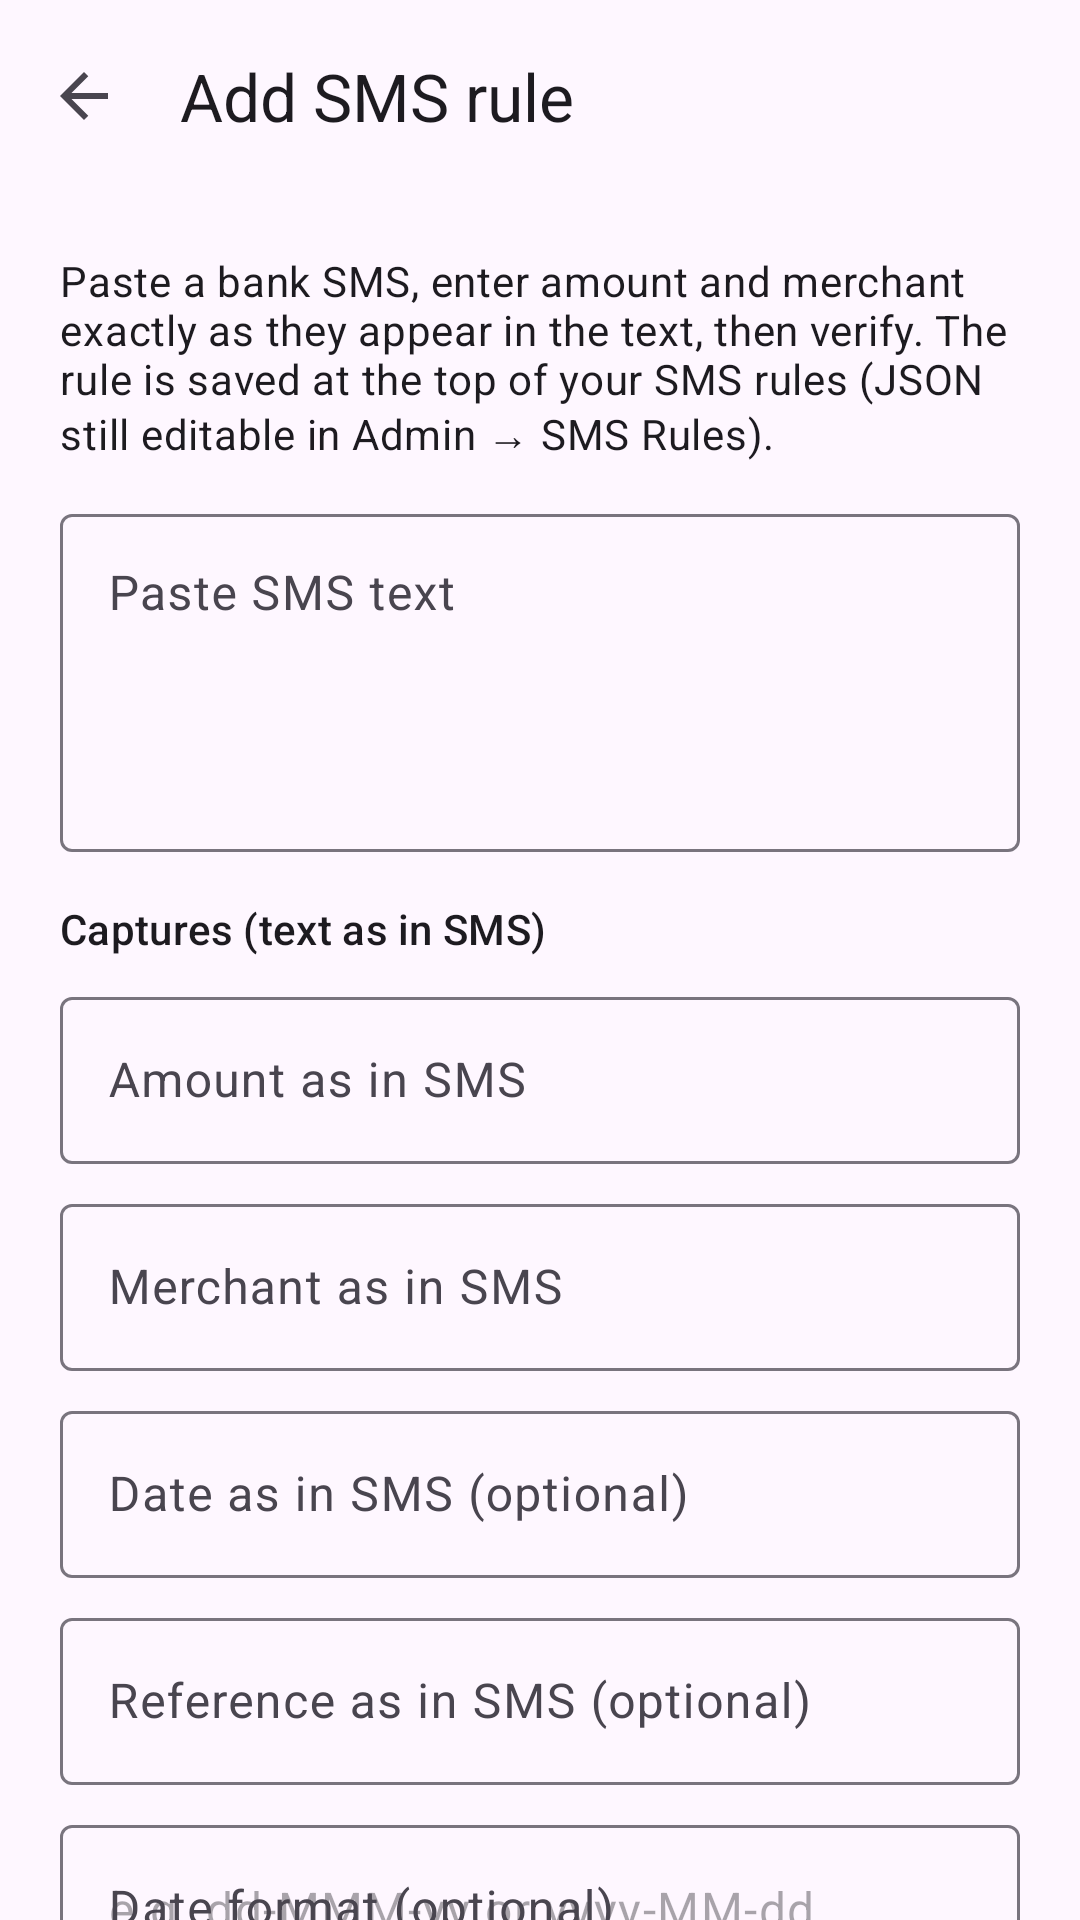

Android layout source for this screen:
<!-- AndroidManifest.xml: application theme Theme.PaymentSmsTracker -->
<!-- res/layout/activity_sms_rule_wizard.xml -->
<?xml version="1.0" encoding="utf-8"?>
<androidx.coordinatorlayout.widget.CoordinatorLayout xmlns:android="http://schemas.android.com/apk/res/android"
    xmlns:app="http://schemas.android.com/apk/res-auto"
    xmlns:tools="http://schemas.android.com/tools"
    android:layout_width="match_parent"
    android:layout_height="match_parent"
    android:fitsSystemWindows="true"
    tools:context=".SmsRuleWizardActivity">

    <com.google.android.material.appbar.AppBarLayout
        android:layout_width="match_parent"
        android:layout_height="wrap_content">

        <com.google.android.material.appbar.MaterialToolbar
            android:id="@+id/toolbarSmsRuleWizard"
            android:layout_width="match_parent"
            android:layout_height="?attr/actionBarSize"
            app:navigationIcon="@drawable/outline_arrow_back_24"
            app:title="@string/sms_rule_wizard_title" />
    </com.google.android.material.appbar.AppBarLayout>

    <androidx.core.widget.NestedScrollView
        android:layout_width="match_parent"
        android:layout_height="match_parent"
        app:layout_behavior="@string/appbar_scrolling_view_behavior">

        <LinearLayout
            android:layout_width="match_parent"
            android:layout_height="wrap_content"
            android:orientation="vertical"
            android:padding="20dp">

            <TextView
                android:layout_width="match_parent"
                android:layout_height="wrap_content"
                android:text="@string/sms_rule_wizard_hint"
                android:textAppearance="?attr/textAppearanceBodyMedium" />

            <com.google.android.material.textfield.TextInputLayout
                android:layout_width="match_parent"
                android:layout_height="wrap_content"
                android:layout_marginTop="12dp"
                android:hint="@string/paste_sms">

                <com.google.android.material.textfield.TextInputEditText
                    android:id="@+id/editWizardSms"
                    android:layout_width="match_parent"
                    android:layout_height="wrap_content"
                    android:gravity="top"
                    android:inputType="textMultiLine"
                    android:minLines="4" />
            </com.google.android.material.textfield.TextInputLayout>

            <TextView
                android:layout_width="match_parent"
                android:layout_height="wrap_content"
                android:layout_marginTop="16dp"
                android:text="@string/sms_rule_captures_title"
                android:textAppearance="?attr/textAppearanceTitleSmall" />

            <com.google.android.material.textfield.TextInputLayout
                android:layout_width="match_parent"
                android:layout_height="wrap_content"
                android:layout_marginTop="8dp"
                android:hint="@string/sms_rule_amount_as_in_sms">

                <com.google.android.material.textfield.TextInputEditText
                    android:id="@+id/editWizardAmount"
                    android:layout_width="match_parent"
                    android:layout_height="wrap_content"
                    android:inputType="text" />
            </com.google.android.material.textfield.TextInputLayout>

            <com.google.android.material.textfield.TextInputLayout
                android:layout_width="match_parent"
                android:layout_height="wrap_content"
                android:layout_marginTop="8dp"
                android:hint="@string/sms_rule_merchant_as_in_sms">

                <com.google.android.material.textfield.TextInputEditText
                    android:id="@+id/editWizardMerchant"
                    android:layout_width="match_parent"
                    android:layout_height="wrap_content"
                    android:inputType="text" />
            </com.google.android.material.textfield.TextInputLayout>

            <com.google.android.material.textfield.TextInputLayout
                android:layout_width="match_parent"
                android:layout_height="wrap_content"
                android:layout_marginTop="8dp"
                android:hint="@string/sms_rule_date_as_in_sms">

                <com.google.android.material.textfield.TextInputEditText
                    android:id="@+id/editWizardDate"
                    android:layout_width="match_parent"
                    android:layout_height="wrap_content"
                    android:inputType="text" />
            </com.google.android.material.textfield.TextInputLayout>

            <com.google.android.material.textfield.TextInputLayout
                android:layout_width="match_parent"
                android:layout_height="wrap_content"
                android:layout_marginTop="8dp"
                android:hint="@string/sms_rule_ref_as_in_sms">

                <com.google.android.material.textfield.TextInputEditText
                    android:id="@+id/editWizardReference"
                    android:layout_width="match_parent"
                    android:layout_height="wrap_content"
                    android:inputType="text" />
            </com.google.android.material.textfield.TextInputLayout>

            <com.google.android.material.textfield.TextInputLayout
                android:layout_width="match_parent"
                android:layout_height="wrap_content"
                android:layout_marginTop="8dp"
                android:hint="@string/sms_rule_date_format">

                <com.google.android.material.textfield.TextInputEditText
                    android:id="@+id/editWizardDateFormat"
                    android:layout_width="match_parent"
                    android:layout_height="wrap_content"
                    android:inputType="text"
                    android:hint="@string/sms_rule_date_format_hint" />
            </com.google.android.material.textfield.TextInputLayout>

            <com.google.android.material.textfield.TextInputLayout
                android:layout_width="match_parent"
                android:layout_height="wrap_content"
                android:layout_marginTop="8dp"
                android:hint="@string/sms_rule_name">

                <com.google.android.material.textfield.TextInputEditText
                    android:id="@+id/editWizardRuleName"
                    android:layout_width="match_parent"
                    android:layout_height="wrap_content"
                    android:inputType="text" />
            </com.google.android.material.textfield.TextInputLayout>

            <com.google.android.material.button.MaterialButton
                android:id="@+id/buttonWizardPickAccount"
                style="@style/Widget.Material3.Button.OutlinedButton"
                android:layout_width="match_parent"
                android:layout_height="wrap_content"
                android:layout_marginTop="8dp"
                android:text="@string/sms_rule_default_account" />

            <com.google.android.material.materialswitch.MaterialSwitch
                android:id="@+id/switchWizardTransfer"
                android:layout_width="match_parent"
                android:layout_height="wrap_content"
                android:layout_marginTop="8dp"
                android:text="@string/sms_rule_is_transfer" />

            <com.google.android.material.button.MaterialButton
                android:id="@+id/buttonWizardVerify"
                style="@style/Widget.Material3.Button.TonalButton"
                android:layout_width="match_parent"
                android:layout_height="wrap_content"
                android:layout_marginTop="12dp"
                android:text="@string/sms_rule_verify" />

            <TextView
                android:id="@+id/textWizardPreview"
                android:layout_width="match_parent"
                android:layout_height="wrap_content"
                android:layout_marginTop="12dp"
                android:textAppearance="?attr/textAppearanceBodySmall"
                tools:text="Pattern preview…" />

            <com.google.android.material.button.MaterialButton
                android:id="@+id/buttonWizardSave"
                android:layout_width="match_parent"
                android:layout_height="wrap_content"
                android:layout_marginTop="16dp"
                android:layout_marginBottom="24dp"
                android:text="@string/sms_rule_save" />
        </LinearLayout>
    </androidx.core.widget.NestedScrollView>
</androidx.coordinatorlayout.widget.CoordinatorLayout>
<!-- resources referenced by this layout -->
<resources>
  <!-- drawable outline_arrow_back_24 (drawable) -->
  <?xml version="1.0" encoding="utf-8"?>
  <vector xmlns:android="http://schemas.android.com/apk/res/android"
      android:width="24dp"
      android:height="24dp"
      android:autoMirrored="true"
      android:tint="?attr/colorControlNormal"
      android:viewportWidth="960"
      android:viewportHeight="960">
      <path
          android:fillColor="@android:color/white"
          android:pathData="M313,520L537,744L480,800L160,480L480,160L537,216L313,440L800,440L800,520L313,520Z" />
  </vector>
  <string name="paste_sms">Paste SMS text</string>
  <string name="sms_rule_amount_as_in_sms">Amount as in SMS</string>
  <string name="sms_rule_captures_title">Captures (text as in SMS)</string>
  <string name="sms_rule_date_as_in_sms">Date as in SMS (optional)</string>
  <string name="sms_rule_date_format">Date format (optional)</string>
  <string name="sms_rule_date_format_hint">e.g. dd-MMM-yy or yyyy-MM-dd</string>
  <string name="sms_rule_default_account">Default account</string>
  <string name="sms_rule_is_transfer">Treat as Transfer-Out</string>
  <string name="sms_rule_merchant_as_in_sms">Merchant as in SMS</string>
  <string name="sms_rule_name">Rule name</string>
  <string name="sms_rule_ref_as_in_sms">Reference as in SMS (optional)</string>
  <string name="sms_rule_save">Save rule</string>
  <string name="sms_rule_verify">Verify rule</string>
  <string name="sms_rule_wizard_hint">Paste a bank SMS, enter amount and merchant exactly as they appear in the text, then verify. The rule is saved at the top of your SMS rules (JSON still editable in Admin → SMS Rules).</string>
  <string name="sms_rule_wizard_title">Add SMS rule</string>
  <style name="Theme.PaymentSmsTracker" parent="Base.Theme.PaymentSmsTracker" />
  <style name="Base.Theme.PaymentSmsTracker" parent="Theme.Material3.DayNight.NoActionBar">
      </style>
</resources>
